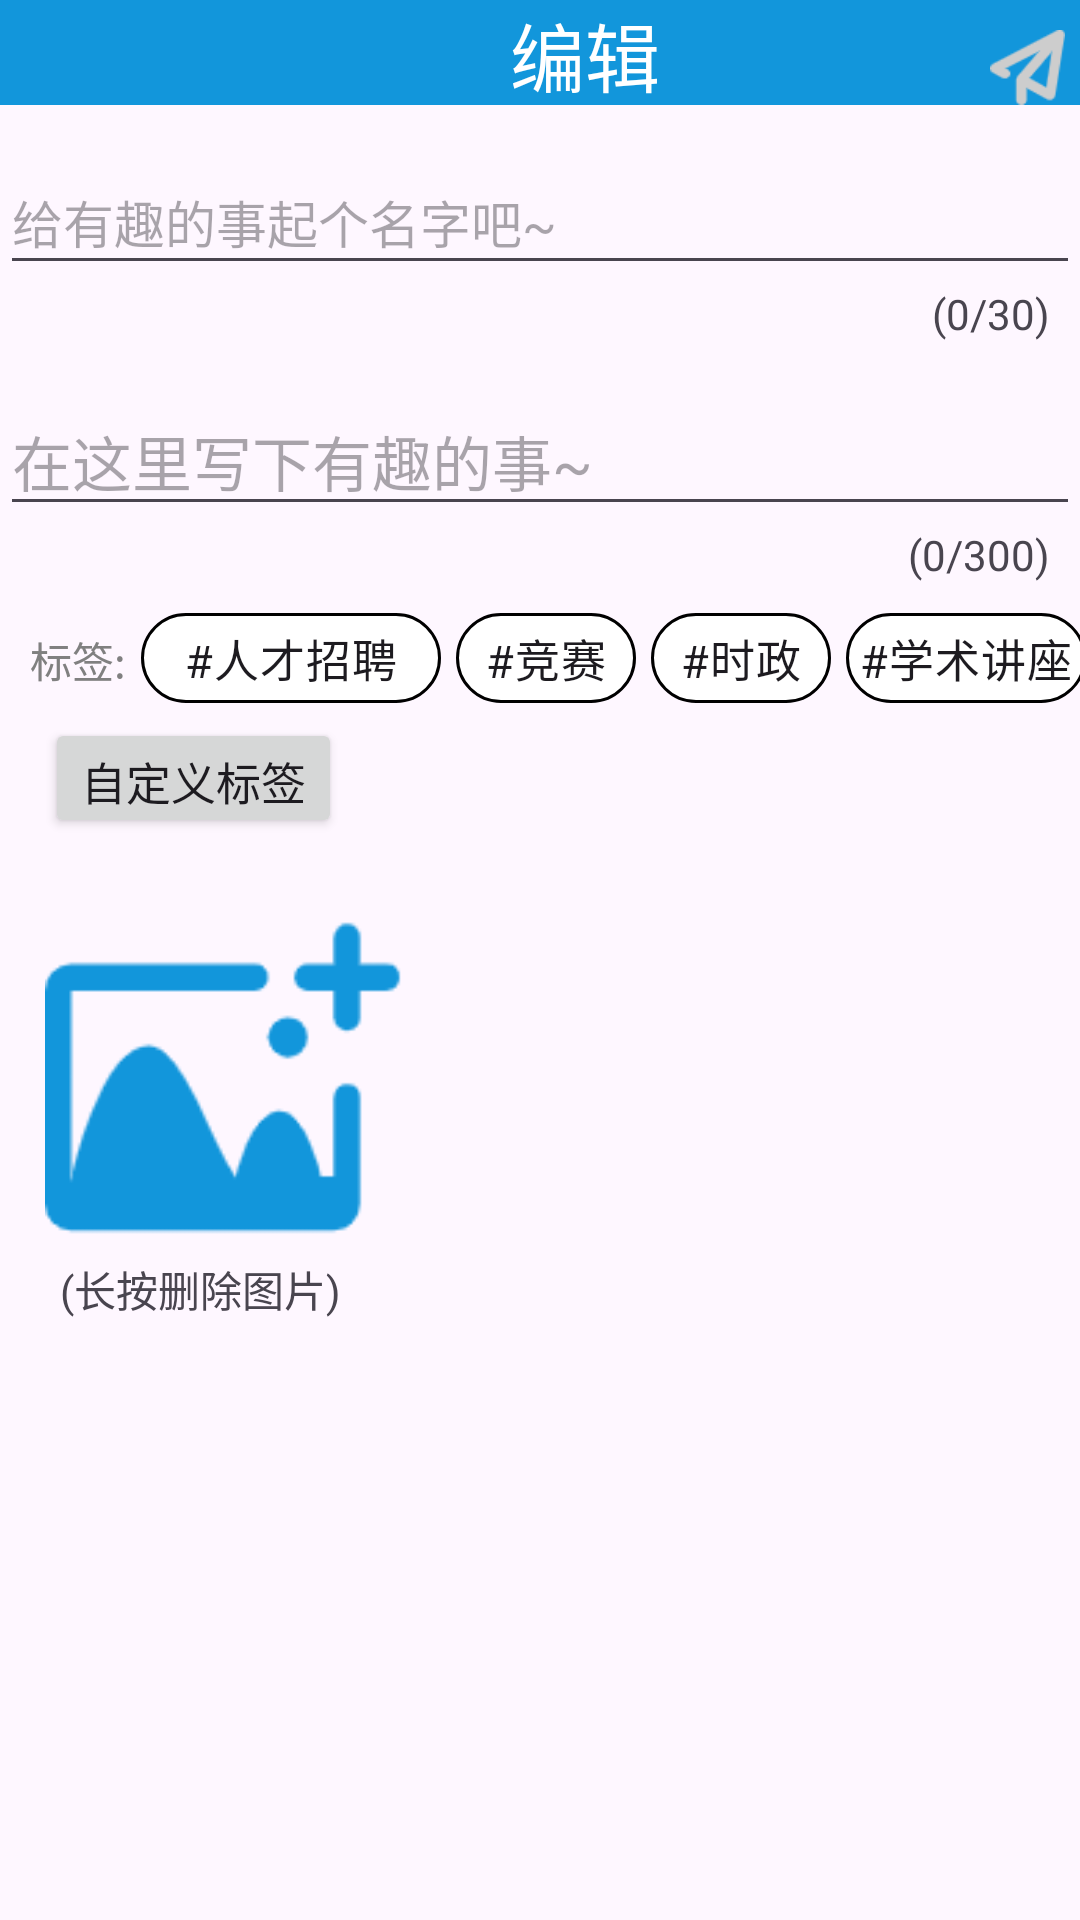

This screen was rendered from an Android layout file. Write that file and the resources it references.
<!-- AndroidManifest.xml: application theme Theme.Campus_News -->
<!-- res/layout/fragment_publish.xml -->
<?xml version="1.0" encoding="utf-8"?>
<LinearLayout xmlns:android="http://schemas.android.com/apk/res/android"
    xmlns:tools="http://schemas.android.com/tools"
    android:layout_width="match_parent"
    android:layout_height="match_parent"
    android:orientation="vertical"
    tools:context=".News.PublishFragment">

    <LinearLayout
        android:layout_width="match_parent"
        android:layout_height="35dp"
        android:background="@color/theme_color"
        android:orientation="horizontal">
        <TextView
            android:id="@+id/tv_show"
            android:layout_width="0dp"
            android:layout_weight="1"
            android:layout_height="50dp"
            android:text="编辑"
            android:textColor="@color/white"
            android:textSize="25sp"
            android:layout_marginStart="170dp"/>
        <ImageView
            android:id="@+id/publish"
            android:layout_width="25dp"
            android:layout_height="25dp"
            android:src="@drawable/publish_white"
            android:layout_marginRight="5dp"
            android:layout_marginTop="10dp"
            android:gravity="right"/>
    </LinearLayout>
    <androidx.core.widget.NestedScrollView
        android:layout_width="match_parent"
        android:layout_height="wrap_content">
        <LinearLayout
            android:layout_width="match_parent"
            android:layout_height="match_parent"
            android:orientation="vertical">
    <EditText
        android:id="@+id/et_title"
        android:layout_width="match_parent"
        android:layout_height="45dp"
        android:hint="给有趣的事起个名字吧~"
        android:maxLength="30"
        android:inputType="text"
        android:layout_marginTop="15dp"
        android:textSize="17sp"/>
    <TextView
        android:id="@+id/tv_monitor1"
        android:layout_width="match_parent"
        android:layout_height="wrap_content"
        android:text="(0/30)"
        android:gravity="end"
        android:layout_marginRight="10dp"/>
    <EditText
        android:id="@+id/et_content"
        android:layout_width="match_parent"
        android:layout_height="wrap_content"
        android:hint="在这里写下有趣的事~"
        android:maxLines="10"
        android:singleLine="false"
        android:maxLength="300"
        android:inputType="textMultiLine"
        android:layout_marginTop="15dp"
        android:textSize="20sp"/>
    <TextView
        android:id="@+id/tv_monitor2"
        android:layout_width="match_parent"
        android:layout_height="wrap_content"
        android:text="(0/300)"
        android:gravity="end"
        android:layout_marginRight="10dp"/>
    <LinearLayout
        android:layout_width="match_parent"
        android:layout_height="wrap_content"
        android:orientation="horizontal"
        android:layout_marginTop="10dp"
        android:paddingLeft="10dp">
        <TextView
            android:layout_width="wrap_content"
            android:layout_height="wrap_content"
            android:text="标签:"
            android:textColor="@color/gray"/>
        <CheckBox
            android:id="@+id/animal"
            android:layout_width="100dp"
            android:layout_height="30dp"
            android:button="@null"
            android:text="#人才招聘"
            android:textSize="15sp"
            android:layout_marginLeft="5dp"
            android:gravity="center"
            android:background="@drawable/check_box_style"/>
        <CheckBox
            android:id="@+id/travel"
            android:layout_width="60dp"
            android:layout_height="30dp"
            android:button="@null"
            android:text="#竞赛"
            android:textSize="15sp"
            android:layout_marginLeft="5dp"
            android:gravity="center"
            android:background="@drawable/check_box_style"/>
        <CheckBox
            android:id="@+id/political"
            android:layout_width="60dp"
            android:layout_height="30dp"
            android:button="@null"
            android:text="#时政"
            android:textSize="15sp"
            android:layout_marginLeft="5dp"
            android:gravity="center"
            android:background="@drawable/check_box_style"/>
        <CheckBox
            android:id="@+id/campus"
            android:layout_width="80dp"
            android:layout_height="30dp"
            android:button="@null"
            android:text="#学术讲座"
            android:textSize="15sp"
            android:layout_marginLeft="5dp"
            android:gravity="center"
            android:background="@drawable/check_box_style"/>
    </LinearLayout>
    <LinearLayout
        android:layout_width="match_parent"
        android:layout_height="wrap_content"
        android:orientation="horizontal">
        <Button
            android:id="@+id/customize"
            android:layout_width="wrap_content"
            android:layout_height="40dp"
            android:text="自定义标签"
            android:textSize="15sp"
            android:layout_marginTop="5dp"
            android:layout_marginStart="15dp"/>
        <TextView
            android:id="@+id/tv_result"
            android:layout_width="wrap_content"
            android:layout_height="30dp"
            android:textSize="15sp"
            android:textColor="#2C40F3"
            android:gravity="center"
            android:layout_gravity="center"
            android:layout_marginLeft="10dp"/>
    </LinearLayout>

    <ImageView
        android:id="@+id/image"
        android:layout_width="120dp"
        android:layout_height="120dp"
        android:layout_marginLeft="15dp"
        android:layout_marginTop="20dp"
        android:background="@drawable/add_picture"/>
    <TextView
        android:layout_width="match_parent"
        android:layout_height="wrap_content"
        android:text="(长按删除图片)"
        android:paddingLeft="20dp"/>
        </LinearLayout>
    </androidx.core.widget.NestedScrollView>

</LinearLayout>
<!-- resources referenced by this layout -->
<resources>
  <color name="gray">#808080</color>
  <color name="theme_color">#1296db</color>
  <color name="white">#FFFFFFFF</color>
  <!-- drawable add_picture: png bitmap (drawable, 3418 bytes) -->
  <!-- drawable check_box_style (drawable) -->
  <?xml version="1.0" encoding="utf-8"?>
  <selector xmlns:android="http://schemas.android.com/apk/res/android">
      <item android:state_checked="true"
      android:drawable="@drawable/checked_style"/>
      <item android:state_checked="false"
          android:drawable="@drawable/check_style"/>
  </selector>
  <!-- drawable publish_white: png bitmap (drawable, 1726 bytes) -->
  <style name="Theme.Campus_News" parent="Base.Theme.Campus_News" />
  <!-- drawable checked_style (drawable) -->
  <?xml version="1.0" encoding="utf-8"?>
  <shape xmlns:android="http://schemas.android.com/apk/res/android">
      <corners android:radius="25dp"/>
      <solid android:color="@color/theme_color"/>
      <stroke android:color="@color/black"/>
  </shape>
  <!-- drawable check_style (drawable) -->
  <?xml version="1.0" encoding="utf-8"?>
  <shape xmlns:android="http://schemas.android.com/apk/res/android">
      <corners android:radius="25dp"/>
      <solid android:color="@color/white"/>
      <stroke android:color="@color/black" android:width="1dp"/>
  </shape>
  <style name="Base.Theme.Campus_News" parent="Theme.Material3.Light.NoActionBar">
          
           <item name="colorPrimary">@color/theme_color</item>
      </style>
  <color name="black">#FF000000</color>
</resources>
